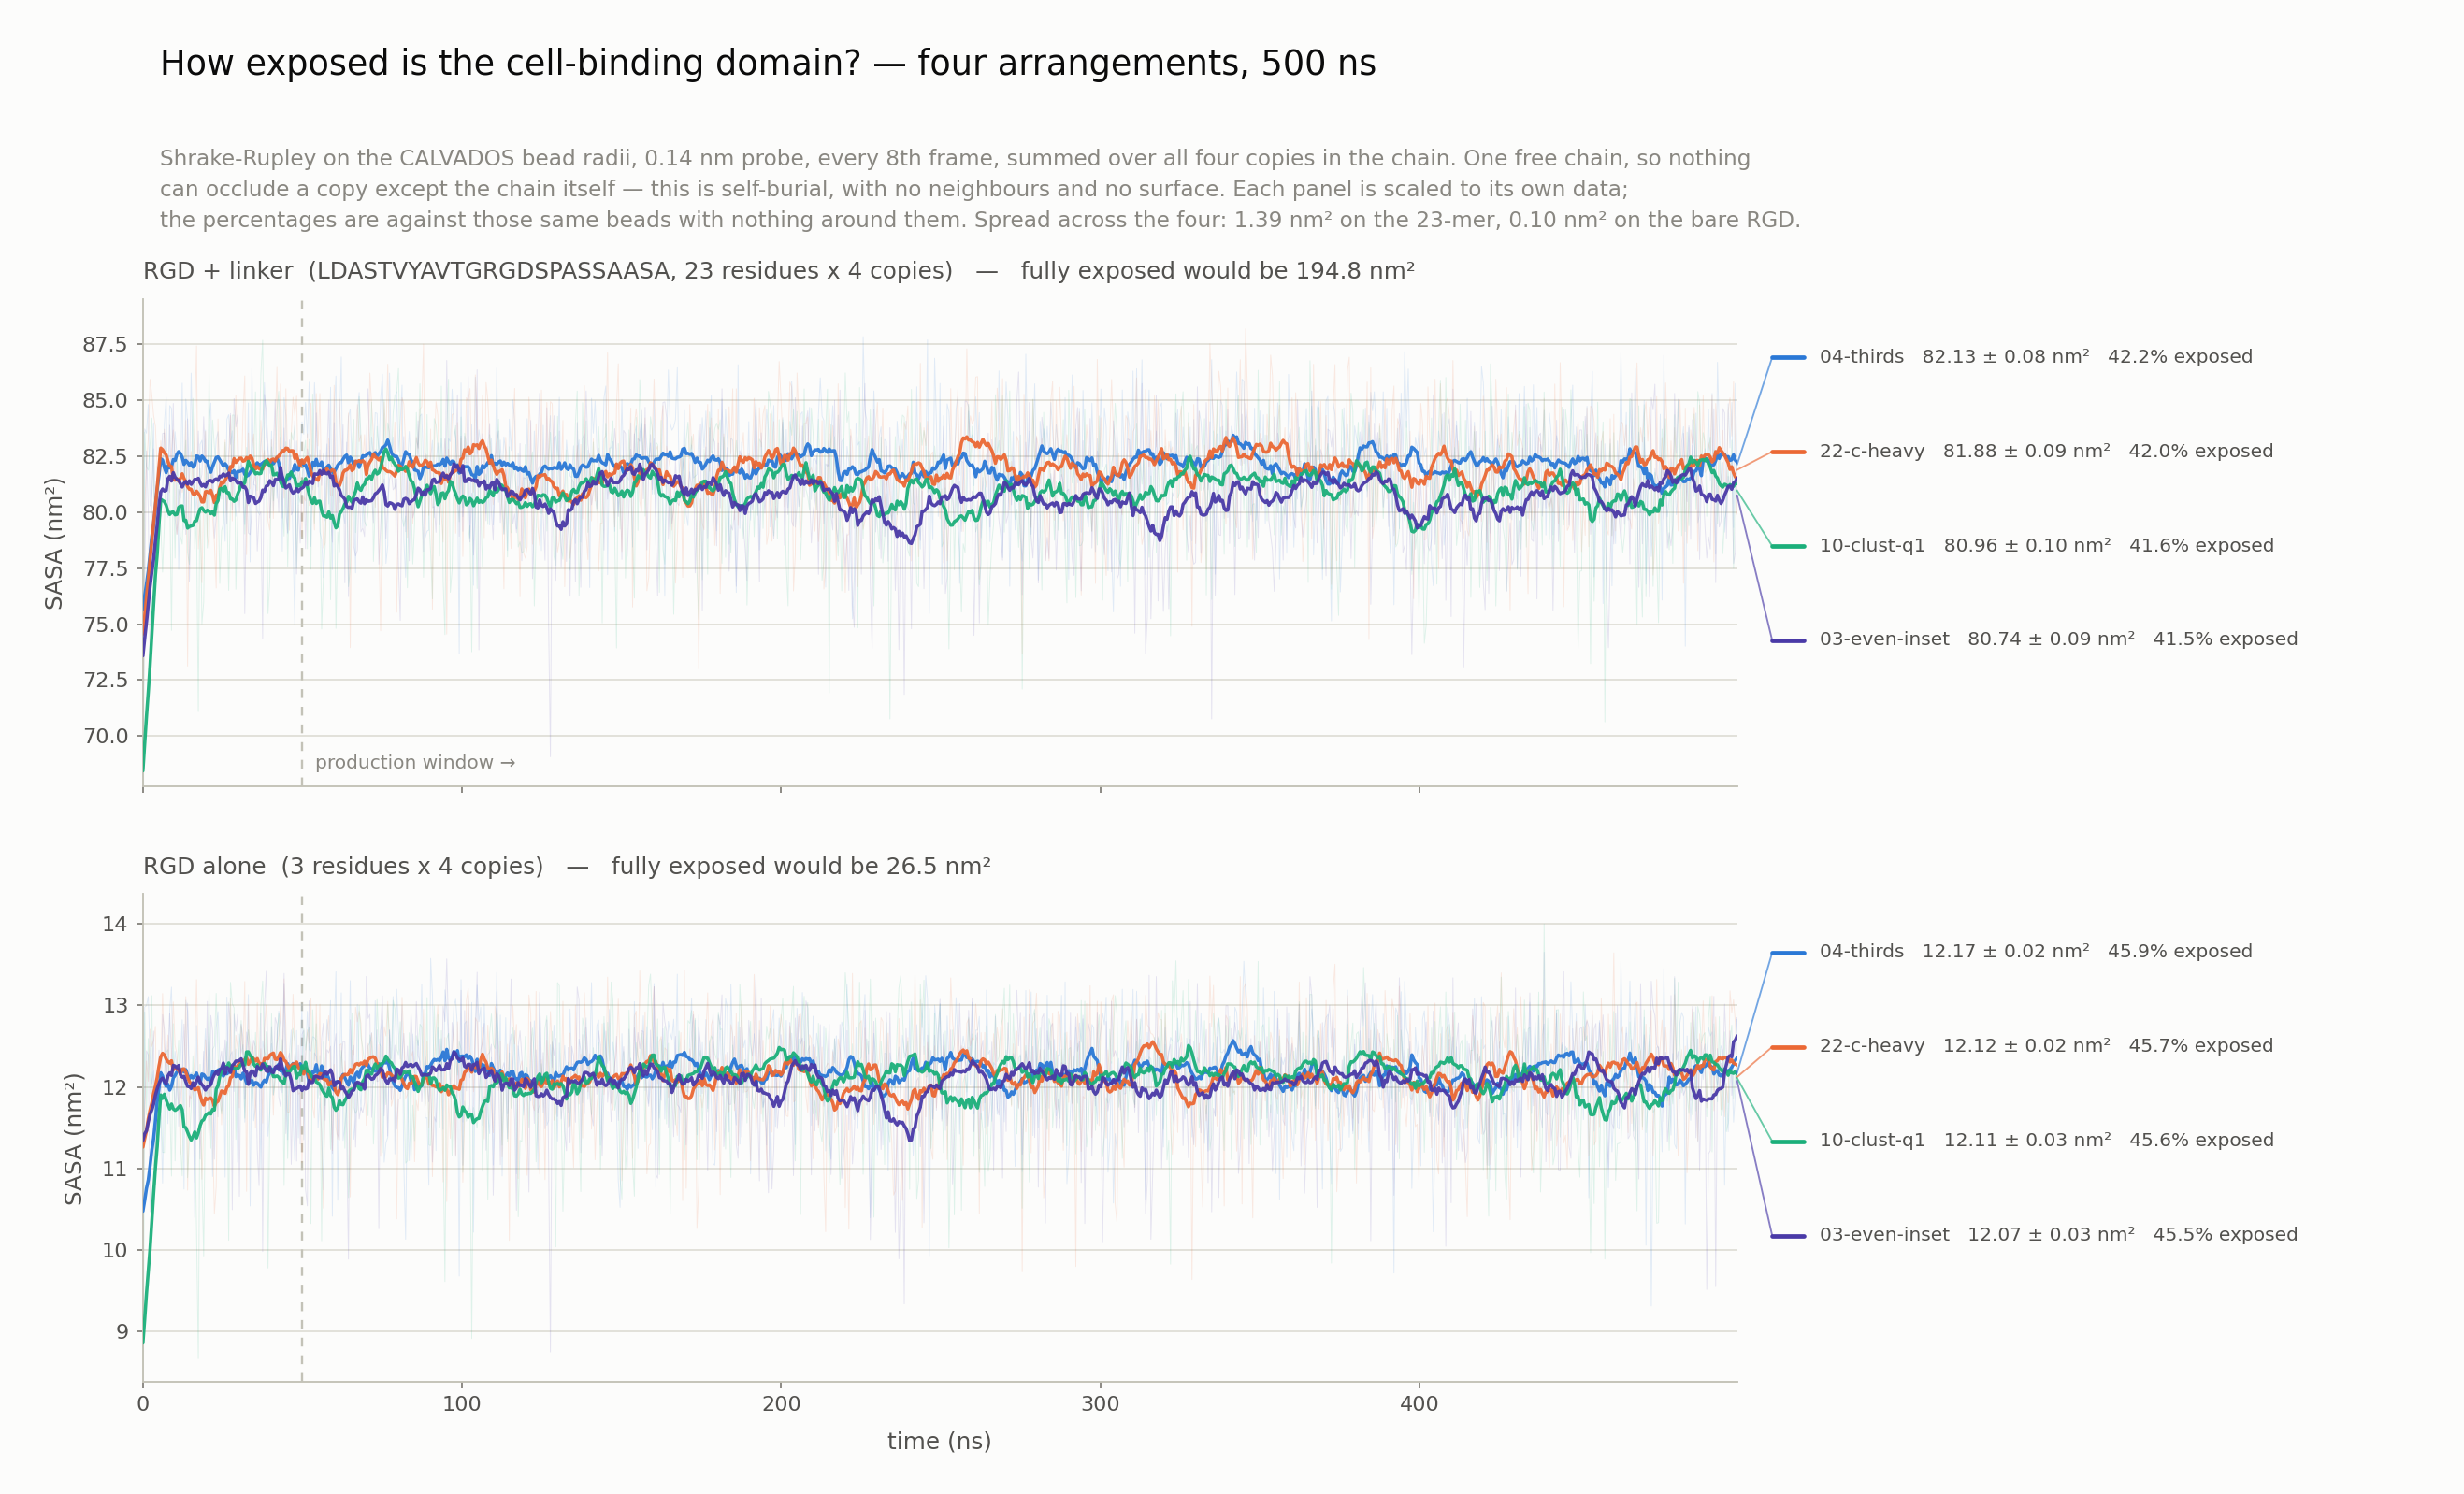

Source data for this figure (header and first rows):
time_ns, 04-thirds_23mer_nm2, 04-thirds_rgd_nm2, 04-thirds_23mer_copy5_nm2, 04-thirds_23mer_copy110_nm2, 04-thirds_23mer_copy220_nm2, 04-thirds_23mer_copy330_nm2, 22-c-heavy_23mer_nm2, 22-c-heavy_rgd_nm2, 22-c-heavy_23mer_copy105_nm2, 22-c-heavy_23mer_copy255_nm2, 22-c-heavy_23mer_copy290_nm2, 22-c-heavy_23mer_copy330_nm2, 10-clust-q1_23mer_nm2, 10-clust-q1_rgd_nm2, 10-clust-q1_23mer_copy55_nm2, 10-clust-q1_23mer_copy85_nm2, 10-clust-q1_23mer_copy115_nm2, 10-clust-q1_23mer_copy145_nm2, 03-even-inset_23mer_nm2, 03-even-inset_rgd_nm2, 03-even-inset_23mer_copy30_nm2, 03-even-inset_23mer_copy115_nm2, 03-even-inset_23mer_copy200_nm2
0.0000, 70.43, 9.015, 17, 18.17, 15.14, 20.12, 67.52, 10.49, 15.23, 17.87, 14.55, 19.86, 57.82, 6.255, 16.71, 13.97, 16.36, 10.77, 69.08, 10.97, 16.17, 18.75, 16.85
0.5600, 83.7, 12.98, 21.05, 20.87, 20.76, 21.03, 80.28, 11.64, 21.46, 18.26, 20.26, 20.29, 83.56, 12.92, 21.25, 20.72, 20.34, 21.26, 76.57, 11.74, 18.23, 19.43, 20.4
1.12, 83.52, 13, 20.92, 21.2, 19.63, 21.77, 82.13, 12.32, 20.88, 19.93, 21.12, 20.2, 82.01, 11.66, 18.4, 19.99, 22.38, 21.24, 82.73, 12.44, 19.95, 19.33, 21.48
1.68, 84.79, 13.11, 21.11, 21.37, 21.95, 20.36, 83.27, 12.07, 21.61, 19.72, 21.82, 20.11, 81.86, 12.59, 21.28, 19.78, 20.79, 20.01, 80.09, 12.39, 20.81, 19.58, 20.72
2.24, 80.27, 12.36, 20.41, 20.92, 20.84, 18.11, 85.92, 12.71, 21.24, 20.6, 22.28, 21.8, 83.03, 11.91, 21.49, 21.54, 20.44, 19.56, 72.92, 10.47, 15.47, 17.55, 19.83
2.8, 80.84, 12.04, 19.62, 20.71, 19.24, 21.27, 85.2, 12.5, 21.33, 21.63, 20.44, 21.8, 84.19, 13.12, 21.23, 21.95, 20.74, 20.27, 80.64, 12.04, 19.81, 19.54, 20.64
3.36, 83.98, 12.2, 20.63, 22.16, 19.51, 21.69, 84.3, 12.57, 20.03, 21.69, 21.52, 21.05, 81.4, 11.04, 22.57, 21.81, 16.71, 20.32, 82.82, 12.68, 20.43, 19.98, 21.17
3.92, 78.34, 11.1, 19.52, 20.35, 19.54, 18.93, 83.83, 12.74, 19.71, 20.74, 20.29, 23.09, 78.01, 11.94, 22.48, 17.82, 18.59, 19.13, 77.39, 10.8, 19.91, 18.25, 20.81
4.48, 82.05, 11.6, 21.47, 21.09, 19.69, 19.8, 81.91, 11.24, 21.42, 20.2, 19.76, 20.53, 79.89, 11.66, 21.16, 20.13, 20.09, 18.5, 80.55, 11.89, 21.58, 19.86, 20.5
5.04, 81.23, 11.41, 17.65, 21.37, 20.4, 21.81, 81.56, 12.36, 20.05, 20.69, 18.95, 21.87, 79.96, 11.51, 21.19, 18.78, 19.85, 20.15, 82.88, 12.45, 21.09, 20.47, 20.47
5.6, 79.8, 11.66, 19.24, 19.12, 20.19, 21.25, 83.18, 12.24, 20.76, 21.35, 20.52, 20.55, 79.39, 11.91, 15.26, 21.59, 20.69, 21.85, 82.02, 11.6, 19.7, 20.88, 21.9
6.16, 80.98, 10.82, 17.71, 20.36, 20.29, 22.63, 81.81, 13.15, 21.77, 19.47, 21.42, 19.16, 77.32, 11.2, 19.45, 19.49, 17.68, 20.7, 83.5, 12.89, 19.62, 21.27, 21.22
6.72, 83.94, 12.17, 21.1, 20.67, 21.49, 20.68, 83.69, 12.4, 20.66, 21.56, 20.08, 21.4, 79.43, 11.19, 17.71, 20.96, 18.79, 21.96, 83.52, 12.7, 21.56, 21.72, 20.7
7.28, 85.12, 12.57, 21.04, 20.68, 21.54, 21.87, 82.16, 12.09, 20.06, 18.31, 20.99, 22.8, 82.85, 12.42, 21.73, 21.19, 19.59, 20.34, 80.57, 11.96, 20.66, 21.29, 17.43
7.84, 79.77, 11.55, 20.55, 19.12, 18.56, 21.54, 82.18, 12.64, 20.58, 19.26, 20.35, 21.99, 81.73, 12.46, 19.95, 21.69, 19.68, 20.41, 79.86, 12.31, 22.18, 18.34, 20.5
8.4, 84.75, 12.94, 21.36, 19.9, 22.35, 21.14, 80.87, 12.04, 20.48, 19.26, 21.04, 20.09, 81.25, 11.9, 20.31, 20.8, 19.39, 20.75, 83.87, 12.9, 21.43, 20.4, 19.92
8.96, 84.63, 13.22, 20.47, 20.86, 21.84, 21.45, 82.77, 12.43, 20.72, 20.56, 19.41, 22.07, 74.72, 10.9, 16.8, 18.89, 18.37, 20.65, 81.6, 12.39, 20.48, 21.21, 19.5
9.52, 81.55, 11.96, 20.27, 20.1, 21.26, 19.92, 83.66, 13.04, 19.76, 22.22, 19.96, 21.72, 81.67, 12.78, 19.94, 21.45, 20.13, 20.15, 84.84, 12.15, 21.12, 21.57, 21.75
10.08, 83.58, 12.44, 19.86, 19.85, 21.54, 22.33, 82.62, 12.51, 21.51, 19.06, 19.91, 22.15, 77.95, 11.09, 18.18, 20.27, 19.32, 20.18, 79.7, 11.75, 18.87, 20.64, 20.15
10.64, 82.57, 12.25, 19.03, 20.44, 21.38, 21.72, 79.01, 12.4, 20.54, 18.44, 18.96, 21.07, 82.65, 12.18, 20.5, 20.9, 22.21, 19.05, 79, 12.13, 20, 19.47, 19.48
11.2, 77.44, 11.52, 16.84, 19.37, 18.99, 22.25, 79.67, 11.95, 22.18, 17.84, 21.1, 18.54, 81.04, 12.57, 18.42, 20.35, 22.29, 19.99, 81.01, 11.73, 18.73, 19.89, 21.28
11.76, 80.72, 12.31, 18.41, 20.39, 21.62, 20.28, 81.57, 11.17, 19.85, 19.92, 19.85, 21.96, 78.92, 11.31, 20.83, 20.85, 18.73, 18.5, 80.62, 11.83, 21.85, 20.59, 17.23
12.32, 85.75, 12.82, 20.09, 21.55, 20.96, 23.14, 80.88, 12.13, 21.02, 19.9, 19.57, 20.38, 78.57, 10.91, 21.28, 18.46, 17.75, 21.08, 82.45, 12.17, 21.67, 20.09, 19.37
12.88, 79.22, 10.75, 18.54, 20.45, 17.59, 22.65, 81.16, 12.14, 20.86, 20.89, 19.41, 20, 81.24, 12.13, 20.32, 20.02, 20.4, 20.5, 82.47, 12.77, 21, 21.28, 20.78
13.44, 85.04, 13.06, 20.86, 20.42, 21.55, 22.2, 84.08, 13.11, 21.87, 19.01, 21.78, 21.43, 83.19, 12.14, 20.35, 21.96, 20.55, 20.33, 79, 12.11, 18.28, 21.24, 19.49
14, 84.06, 12.93, 20.02, 19.87, 21.45, 22.73, 73.13, 10.73, 18.33, 18.88, 19.07, 16.85, 78.2, 10.89, 20.02, 18.3, 19.79, 20.09, 84.16, 13.03, 21.53, 19.42, 21.48
14.56, 81.23, 12.14, 20.81, 18.5, 20.2, 21.72, 81.59, 11.89, 21.01, 20.53, 21.04, 19.01, 77.66, 11.33, 19.55, 19.89, 17.29, 20.93, 76.9, 11.75, 20.55, 18.93, 19.85
15.12, 86.2, 12.17, 21.05, 21.79, 22.09, 21.27, 82.7, 11.86, 21.91, 18.88, 21.88, 20.03, 80.29, 11.75, 20.68, 19.15, 20.24, 20.22, 81.04, 12.04, 21.14, 19.33, 20.25
15.68, 82.01, 12.16, 21.17, 19.31, 19.78, 21.75, 81.14, 12.01, 19.2, 20.2, 21.63, 20.12, 85.07, 12.38, 21.71, 21.37, 20.26, 21.73, 81.38, 12.13, 19.53, 21.2, 19.74
16.24, 79.51, 10.4, 21.1, 20.96, 19.85, 17.59, 84.1, 12.42, 21.89, 20.18, 21.2, 20.83, 78.36, 11.54, 21.12, 19.06, 19.73, 18.46, 80.82, 10.83, 21.8, 20.66, 18.44
16.8, 80.71, 12.75, 19.95, 18.38, 21.68, 20.7, 87.41, 13.32, 22.16, 21.63, 20.9, 22.71, 79.52, 10.25, 20.59, 18.96, 19, 20.96, 80.8, 12.17, 19.89, 20.45, 18.76
17.36, 79.5, 11.92, 18.5, 20.07, 20.01, 20.91, 78.36, 12.22, 22.2, 19.26, 18.14, 18.76, 71.1, 8.663, 17.17, 19.33, 17.46, 17.14, 83.61, 12.14, 21.79, 20.19, 21.43
17.92, 83.02, 12.07, 20.9, 18.82, 20.88, 22.42, 79.64, 11.89, 19.26, 18.45, 21.21, 20.73, 81.93, 12.28, 20.98, 20.8, 18.1, 22.05, 81.33, 11.11, 20.87, 21.18, 21.58
18.48, 83.2, 11.77, 21.3, 21.1, 19.01, 21.79, 76.85, 10.87, 21.09, 17.98, 18.33, 19.44, 75.01, 10.91, 18.56, 17.03, 20.06, 19.35, 81.67, 11.86, 19.67, 21.37, 20.27
19.04, 82.27, 12.32, 21.67, 20.33, 19.71, 20.57, 80.73, 11.48, 17.36, 21.32, 21.34, 20.72, 75.97, 9.924, 19.07, 18.24, 18.31, 20.36, 84.25, 12.44, 21.39, 20.69, 21.41
19.6, 83.65, 12.71, 22.44, 20.67, 18.6, 21.94, 83.6, 12.58, 21.25, 21.37, 19.98, 21.01, 82.08, 12, 19.86, 21.14, 20.43, 20.64, 82.01, 11.63, 19.15, 20.33, 21.26
20.16, 79.96, 11.92, 20.56, 21.05, 18.94, 19.4, 78.98, 12.17, 21.51, 18.73, 19.52, 19.23, 78.4, 11.87, 17.51, 20.35, 20.71, 19.82, 81.68, 13.05, 21.33, 20.43, 20.38
20.72, 84.08, 12.66, 21.93, 18.81, 20.68, 22.67, 78.35, 11.4, 20.53, 17.78, 19.57, 20.46, 86.14, 13.19, 21.65, 21.2, 21.16, 22.13, 81.11, 11.36, 20.85, 21.91, 19.84
21.28, 84.86, 12.17, 21.62, 20.72, 20.15, 22.37, 82.46, 12.12, 20.23, 19.93, 20.96, 21.33, 81.38, 11.25, 21.52, 18.88, 20.92, 20.06, 80.65, 12.88, 19.8, 20.12, 21.12
21.84, 80.37, 10.9, 19.78, 18.24, 20.45, 21.9, 79.72, 11.49, 17.23, 20.36, 20.4, 21.73, 84.1, 12.46, 21.74, 20.2, 21.46, 20.7, 81.79, 12.68, 20.18, 20.13, 20.58
22.4, 82.06, 12.04, 19.14, 21.98, 20.46, 20.48, 78.63, 10.44, 20.86, 16.74, 20.2, 20.83, 82.9, 12.5, 20.48, 20.91, 21.01, 20.5, 78.84, 11.11, 21.03, 19.77, 19.81
22.96, 83.25, 12.73, 19.9, 19.22, 21.86, 22.26, 76.61, 10.77, 17.87, 17.73, 20.87, 20.15, 82.19, 13.15, 21.34, 20.4, 19.84, 20.62, 79.76, 12.18, 20.89, 19.81, 17.82
23.52, 83.59, 12.92, 21.71, 19.23, 21.31, 21.34, 84.15, 12.33, 21.12, 19.3, 21.63, 22.09, 81.04, 12.41, 20.36, 20.89, 19.23, 20.55, 80.3, 11.63, 17.77, 21.21, 19.9
24.08, 81.19, 12.34, 20.98, 21.02, 20.18, 19.01, 81.32, 12.3, 19.08, 20.62, 20.65, 20.98, 76.81, 11.82, 18.29, 19.02, 19.2, 20.3, 82.24, 12.3, 21.13, 20.24, 20.1
24.64, 81.33, 11.71, 18.27, 19.99, 20.64, 22.42, 81.68, 11.54, 20.35, 20.99, 19.36, 20.98, 79.16, 11.67, 18.59, 20.92, 20.56, 19.1, 80.58, 12.44, 19.9, 20.58, 19.99
25.2, 80.7, 12.47, 20.81, 18.94, 20.67, 20.27, 81.6, 12.09, 20.74, 20.14, 19.85, 20.87, 79.48, 12.05, 20.39, 19.19, 18.96, 20.93, 82.38, 12.14, 20.12, 21.55, 19.97
25.76, 78.69, 10.89, 19.56, 20.24, 18.36, 20.54, 83.21, 12.16, 18.48, 22.43, 21.02, 21.28, 83.1, 12.08, 20.6, 20.64, 21.45, 20.41, 81.55, 12.58, 20.01, 20.08, 21.59
26.32, 84.13, 13.1, 20.08, 21.09, 21.03, 21.93, 80.06, 11.9, 18.02, 20.5, 20.32, 21.21, 80.23, 12.55, 20.43, 19.03, 19.83, 20.94, 79.46, 12.18, 20.57, 19.66, 19.09
26.88, 84.34, 12.22, 22.1, 21.23, 18.61, 22.4, 81.68, 11.95, 21.33, 20.71, 18.82, 20.83, 76.5, 10.12, 19.68, 21.4, 17.48, 17.94, 82.62, 13.03, 21.29, 20.25, 19.77
27.44, 83.02, 12.39, 19.89, 21.64, 20.88, 20.6, 84.3, 13.09, 21.52, 20.93, 19.49, 22.37, 80.35, 13.28, 18.29, 21.58, 18.96, 21.53, 84.39, 12.77, 21.01, 21.42, 21.3
28, 83.62, 12.43, 20.7, 20.57, 19.39, 22.96, 79.6, 12.14, 19.7, 20.51, 18.98, 20.42, 84.32, 13.02, 21.39, 20.58, 20.97, 21.39, 80.11, 10.49, 17.83, 21.92, 21.82
28.56, 80.86, 11.94, 19.41, 21.46, 18.91, 21.08, 83.04, 12.01, 20.73, 19.32, 22.08, 20.92, 84.32, 12.97, 21.24, 20.69, 21.38, 21.01, 85.06, 12.89, 20.77, 21.4, 21.69
29.12, 79.81, 12.46, 19.86, 21.45, 19.55, 18.94, 85.2, 12.63, 19.8, 21.12, 22.79, 21.49, 76.56, 11.36, 19.96, 18.89, 17.48, 20.22, 83.8, 12.68, 20.6, 21.1, 21.45
29.68, 81.13, 11.08, 19.82, 21.39, 18.56, 21.36, 82.55, 12.48, 20.66, 20.58, 20.65, 20.66, 79.69, 12.18, 20.63, 18.59, 20.27, 20.2, 84.33, 12.89, 20.69, 21.04, 21.18
30.24, 81.81, 12.65, 22.34, 17.91, 19.87, 21.68, 81.21, 11.74, 18.41, 20.14, 20.84, 21.83, 82.08, 12.49, 20.67, 20.61, 21.66, 19.14, 79.98, 10.66, 19.54, 18.79, 21.68
30.8, 82.24, 12.42, 22.07, 20.12, 19, 21.05, 81.3, 12.76, 19.67, 19.67, 19.6, 22.37, 81.2, 12.82, 20.65, 20.71, 21.25, 18.58, 82.07, 12.77, 19.26, 19.72, 21.3
31.36, 81.35, 12.52, 20.73, 20.18, 18.37, 22.07, 84.32, 12.41, 20.8, 21.41, 20.48, 21.63, 81.59, 12.38, 20.71, 21.56, 19.48, 19.83, 82.06, 12.61, 19.46, 20.82, 20.71
31.92, 79.44, 11.57, 19.09, 18.13, 20.12, 22.09, 86.07, 13.29, 21.42, 21.51, 20.92, 22.22, 79.02, 11.62, 21.4, 18.27, 21.27, 18.08, 75.47, 11.85, 19.44, 16.99, 18.79
32.48, 81.14, 12.39, 20.16, 19.64, 21.61, 19.74, 78.1, 10.72, 17.52, 20.18, 19.77, 20.62, 82.88, 12.45, 21.68, 19.68, 22.18, 19.34, 81.1, 12.67, 20.7, 20.23, 21.01
33.04, 84.86, 13.13, 20.19, 21.47, 22.23, 20.97, 83.53, 13.01, 19.83, 20.6, 20.74, 22.36, 80.28, 12.7, 20.2, 21.78, 19.65, 18.65, 79.07, 12.53, 20.52, 18.43, 20.76
... 833 more rows
